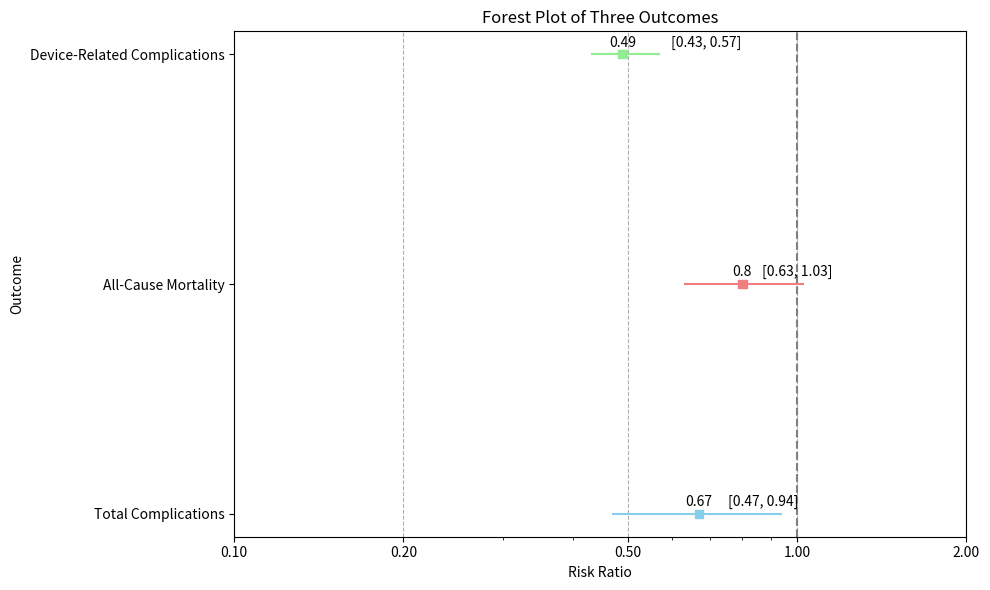

Recreate this plot in Python.
import matplotlib.pyplot as plt

# Data from the forest plots (from the provided text)
outcomes = ['Total Complications', 'All-Cause Mortality', 'Device-Related Complications']
risk_ratios = [0.67, 0.8, 0.49]  # Example values, adjust as needed
confidence_intervals = [(0.47, 0.94), (0.63, 1.03), (0.43, 0.57)]  # Example values, adjust as needed

# Colors for the plot
colors = ['skyblue', 'lightcoral', 'lightgreen']

# Convert outcomes to numeric values for plotting
outcome_positions = [i * 0.5 for i in range(len(outcomes))]

# Plotting
plt.figure(figsize=(10, 6))
plt.scatter(risk_ratios, outcome_positions, marker='s', color=colors)
plt.hlines(y=outcome_positions, xmin=[ci[0] for ci in confidence_intervals], xmax=[ci[1] for ci in confidence_intervals], color=colors)
plt.axvline(x=1, color='gray', linestyle='--')  # Line of no effect
plt.xscale('log')  # Set x-axis to logarithmic scale
plt.xlabel('Risk Ratio')
plt.ylabel('Outcome')
plt.title('Forest Plot of Three Outcomes')
plt.yticks(outcome_positions, outcomes)
plt.grid(axis='x', linestyle='--')

# Set custom x-ticks in decimal format
xticks = [0.1,0.2, 0.5, 1, 2]
plt.xticks(xticks, [f'{x:.2f}' for x in xticks])

# Add data labels with more y offset
for i, (rr, outcome, ci) in enumerate(zip(risk_ratios, outcome_positions, confidence_intervals)):
    plt.text(rr, outcome + 0.01, f'{rr}', ha='center', va='bottom', fontsize=10, color='black')
    plt.text(rr+0.2, outcome + 0.01, f'[{ci[0]}, {ci[1]}]', ha='center', va='bottom', fontsize=10, color='black')

plt.tight_layout()

# Show plot
plt.show()